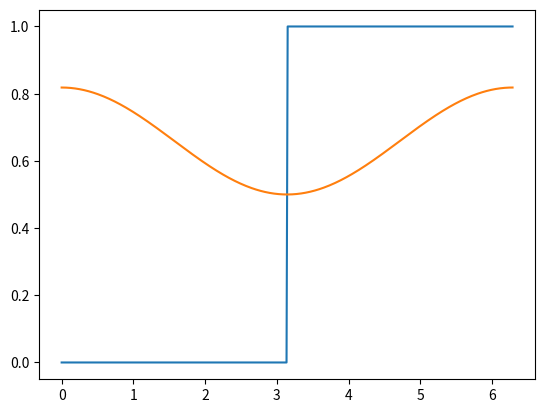

Write the Python code that produced this figure.
# %% [markdown]
# # Allgemeines
# ## 1. Orthonormale Basis
# Wir betrachten reel-wertige Funktionen im Intervall $[0, 2\pi]$:
# $f(x)$, die wir mit einer orthonormalen Basis beschreiben möchten,
# so wie Vektoren im Cartesischen Koordinatensystem.  
# Seien ${e_i}$ und ${e_j}$ zwei Einheitsvektoren dieser
# Basis, so gilt für das (geeignet definierte) Skalarprodukt:  
# 
# $<{e_i}, {e_j}> = \delta_{ij}$, mit $i, j \in \N$
# 
# Es kann leicht gezeigt werden, dass für diese Einheitsvektoren
# $sin()$ und $cos()$ geeignet sind:
# 
# Sei ${e_i}(x) = sin(i \cdot x)$
# 
# so gilt:
# 
# $\int_0^{2\pi} sin(i x) sin(j x) dx = \pi \cdot \delta_{ij}$
# 
# Genau so für den $cos()$:
# 
# $\int_0^{2\pi} cos(i x) cos(j x) dx = \pi \cdot \delta_{ij}$
# 
# Und für die gemischten Terme gilt:
# 
# $\int_0^{2\pi} sin(i x) cos(j x) dx = 0$
# 
# Dies wird im Folgenden mit Hilfe des Package "sympy" gezeigt:
# 

# %%
import sympy as smp
from sympy import *
import matplotlib.pyplot as plt
import numpy as np
# plt.style.use(['fivethirtyeight'])

# %%
N_POINTS = 400  # Anzahl der Punkte auf der x-Achse für Plots
N_REIHE = 2  # Anzahl der Glieder, die für die Fourier-Reihe genutzt werden


# %%
x, w = smp.symbols('x w', real=True)
i, j = smp.symbols('i j', integer=True, positive=True)
sini = smp.sin(i * x)
sinj = smp.sin(j * x)
cosi = smp.cos(i * x)
cosj = smp.cos(j * x)
sini, sinj, cosi, cosj

# %% [markdown]
# $\int_0^{2\pi} sin(i x) sin(j x) dx = \pi \cdot \delta_{ij}$
# 

# %%
smp.integrate((sini * sinj), (x, 0, 2 * smp.pi))

# %% [markdown]
# $\int_0^{2\pi} cos(i x) cos(j x) dx = \pi \cdot \delta_{ij}$

# %%
smp.integrate((cosi * cosj), (x, 0, 2 * smp.pi))

# %% [markdown]
# $\int_0^{2\pi} sin(i x) cos(j x) dx = 0$
# 

# %%
smp.integrate((sini * cosj), (x, 0, 2 * smp.pi))

# %% [markdown]
# q.e.d. (quod erat demonstrandum: was zu beweisen war!)

# %% [markdown]
# ## 2. Fourier-Reihen
# 
# Da, wie gezeigt, $sin(k x)$ und $cos(k x)$ ($k \in \N$) eine Orthonormalbasis für Funktionen
# auf dem Intervall $[0, 2 \pi]$ darstellen, kann jede Funktion in diesem Intervall
# nach dieser Basis entwickelt werden:
# 
# $f(x) = \sum_{k=0}^{\inf} \left( a_k sin(k x) + b_k cos(k x) \right)$
# 
# Die Koeffizienten $a_k$ und $b_k$ können einfach berechnet werden:
# 
# $\int_0^{2\pi} f(x) \cdot sin(m x) dx = $  
# $\int_0^{2\pi} \sum_{k=0}^{\inf} \left( a_k sin(k x) + b_k cos(k x) \right) \cdot sin(m x) dx = $  
# $\int_0^{2\pi} \sum_{k=0}^{\inf} \left( a_k \cdot \delta_{km} \right) dx = 2 \pi a_m$  
# 
# Analog gilt:
# 
# $\int_0^{2\pi} f(x) \cdot cos(m x) dx = $  
# $\int_0^{2\pi} \sum_{k=0}^{\inf} \left( a_k sin(k x) + b_k cos(k x) \right) \cdot cos(m x) dx = $  
# $\int_0^{2\pi} \sum_{k=0}^{\inf} \left( b_k \cdot \delta_{km} \right) dx = 2 \pi b_m$  
# 

# %% [markdown]
# ### Beispiel: Rechteck-Funktion
# 
# Die Funktion sei $0$ im Intervall $[0, \pi)$ und $1$ im Intervall $[\pi, 2 \pi]$.

# %%
# func = smp.Function('func', real = True)
func = smp.symbols('func', real = True)

def func(x):
    if (x < smp.pi):
        return 0.0
    else:
        return 1.0


# %%
x_values = np.linspace(0, 2.0 * 3.14159265, N_POINTS)

func_values = []
for i in range(len(x_values)):
    func_values.append(func(x_values[i]))

plt.plot(x_values, func_values)


# %% [markdown]
# Berechnung der $a_m$:

# %%
a_values = []
for k in range(N_REIHE):
    # a = N(smp.integrate((smp.sin(k*x)), (x, smp.pi, 2 * smp.pi)))
    a = smp.integrate((smp.sin(k*x)), (x, smp.pi, 2 * smp.pi))
    a_values.append(a)

a_values  # Faktor 1/(2 pi) fehlt noch!


# %% [markdown]
# Berechnung der $b_m$:

# %%
b_values = []
for k in range(N_REIHE):
    # b = N(smp.integrate((smp.cos(k*x)), (x, smp.pi, 2 * smp.pi)))
    b = smp.integrate((smp.cos(k*x)), (x, smp.pi, 2 * smp.pi))
    b_values.append(b)

b_values  # Faktor 1/(2 pi) fehlt noch!


# %% [markdown]
# Jetzt setzen wir die Fourier-Reihe zusammen:
# 

# %%
Fourier_Reihe = np.zeros(N_POINTS)

for k in range(N_REIHE):
    for l in range(N_POINTS):
            # Fourier_Reihe[l] += a_values[k] + sin(k * x_values[l])
            Fourier_Reihe[l] += b_values[k] + cos(k * x_values[l])
        
for l in range(N_POINTS):
    Fourier_Reihe[l] /= (2.0 * smp.pi)

# %%
plt.plot(x_values, Fourier_Reihe)
